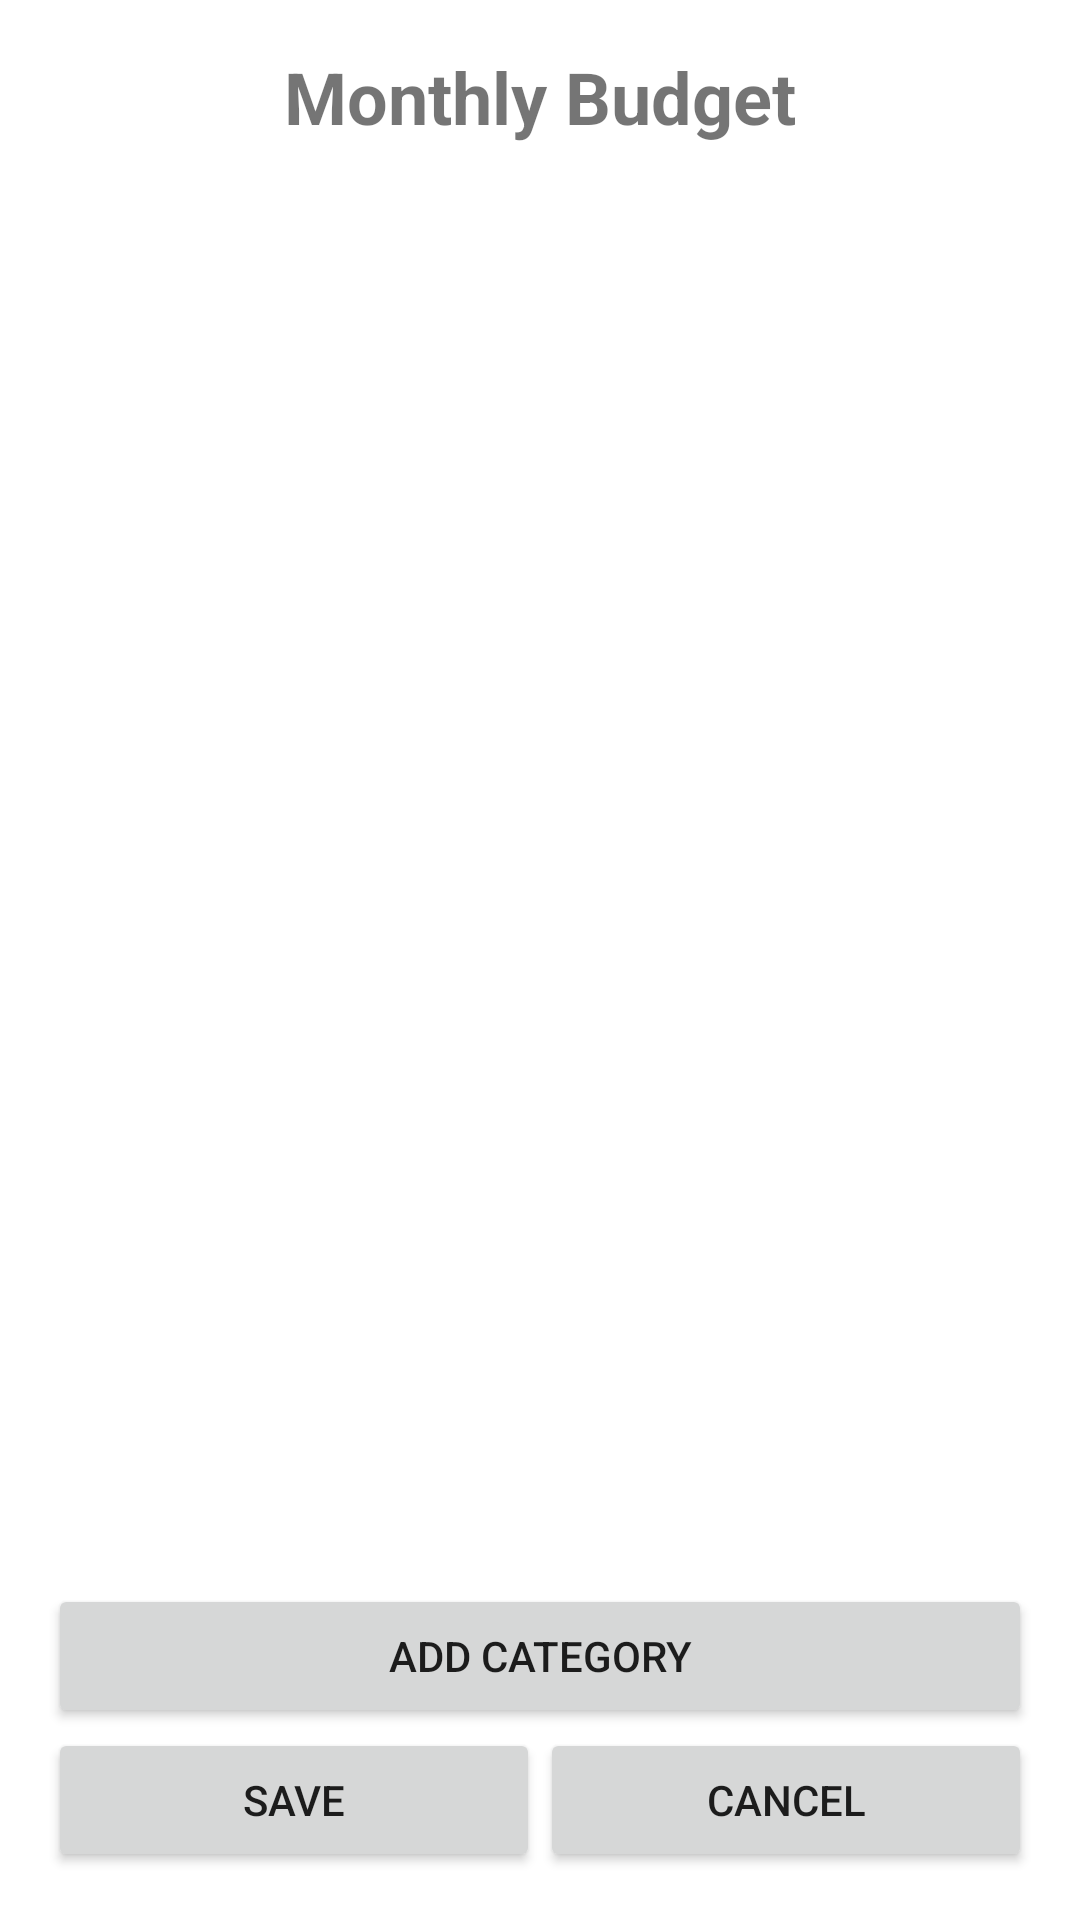

Here is an Android app screen rendered from its layout file. Give the layout XML and the strings, colors and styles it references.
<!-- AndroidManifest.xml: application theme Theme.Financify -->
<!-- res/layout/activity_edit_budget.xml -->
<?xml version="1.0" encoding="utf-8"?>
<LinearLayout
    xmlns:android="http://schemas.android.com/apk/res/android"
    xmlns:tools="http://schemas.android.com/tools"
    android:layout_width="match_parent"
    android:layout_height="match_parent"
    android:orientation="vertical"
    android:padding="16dp">

    
    <TextView
        android:layout_width="wrap_content"
        android:layout_height="wrap_content"
        android:text="Monthly Budget"
        android:textSize="24sp"
        android:textStyle="bold"
        android:layout_gravity="center"/>

    
    <ListView
        android:id="@+id/budgetListView"
        android:layout_width="match_parent"
        android:layout_height="0dp"
        android:layout_weight="1"
        android:divider="@android:color/darker_gray"
        android:dividerHeight="0.5dp"/>

    
    <Button
        android:id="@+id/addCategoryButton"
        android:layout_width="match_parent"
        android:layout_height="wrap_content"
        android:text="Add Category"/>

    
    <LinearLayout
        android:layout_width="match_parent"
        android:layout_height="wrap_content"
        android:orientation="horizontal">

        <Button
            android:id="@+id/saveBudgetButton"
            android:layout_width="0dp"
            android:layout_weight="1"
            android:layout_height="wrap_content"
            android:text="Save"/>

        <Button
            android:id="@+id/cancelBudgetButton"
            android:layout_width="0dp"
            android:layout_weight="1"
            android:layout_height="wrap_content"
            android:text="Cancel"/>
    </LinearLayout>

</LinearLayout>
<!-- resources referenced by this layout -->
<resources>
  <style name="Theme.Financify" parent="Theme.MaterialComponents.DayNight.NoActionBar">
          
          <item name="colorPrimary">@color/blue_700</item>
          <item name="colorPrimaryVariant">@color/blue_800</item>
          <item name="colorOnPrimary">@color/blue_100</item>
          
          <item name="colorSecondary">@color/orange_400</item>
          <item name="colorSecondaryVariant">@color/orange_500</item>
          <item name="colorOnSecondary">@color/white_50</item>
          
          <item name="android:statusBarColor">?attr/colorPrimaryVariant</item>
          
      </style>
  <color name="blue_700">#344955</color>
  <color name="blue_800">#232f34</color>
  <color name="blue_100">#d2dbe0</color>
  <color name="orange_400">#f9be64</color>
  <color name="orange_500">#f9aa33</color>
  <color name="white_50">#ffffff</color>
</resources>
